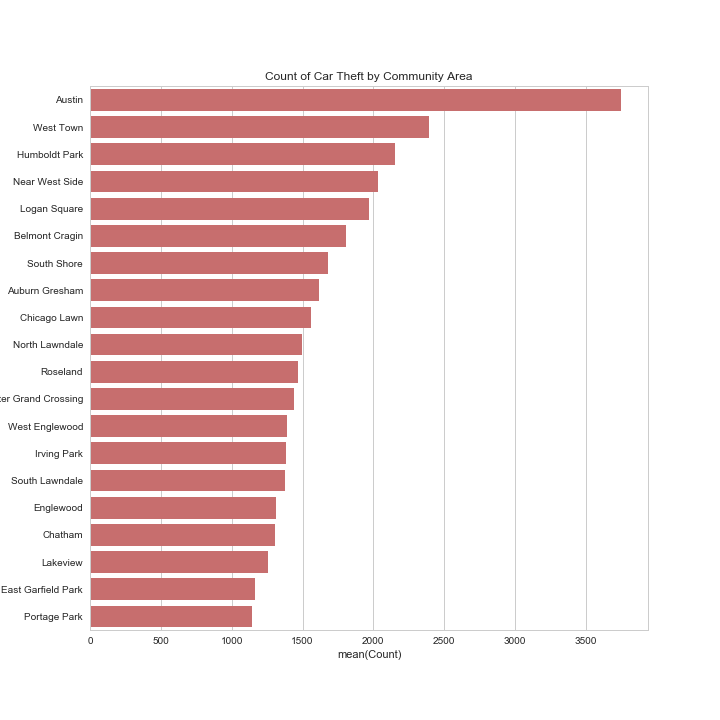

The file beside this chart, header and first rows:
, Area Name, Count
5, Austin, 3750
75, West Town, 2391
32, Humboldt Park, 2151
49, Near West Side, 2032
40, Logan Square, 1969
8, Belmont Cragin, 1805
65, South Shore, 1676
4, Auburn Gresham, 1616
15, Chicago Lawn, 1559
52, North Lawndale, 1494
61, Roseland, 1465
29, Greater Grand Crossing, 1441
70, West Englewood, 1387
34, Irving Park, 1385
64, South Lawndale, 1379
23, Englewood, 1309
14, Chatham, 1303
37, Lakeview, 1256
19, East Garfield Park, 1167
57, Portage Park, 1145
7, Avondale, 1101
50, New City, 1090
11, Brighton Park, 1077
42, Lower West Side, 1073
71, West Garfield Park, 1030
47, Near North Side, 984
73, West Pullman, 973
26, Gage Park, 928
62, South Chicago, 926
3, Ashburn, 896
38, Lincoln Park, 896
66, Uptown, 857
0, Albany Park, 855
28, Grand Boulevard, 841
74, West Ridge, 816
67, Washington Heights, 787
31, Hermosa, 723
76, Woodlawn, 641
68, Washington Park, 634
60, Rogers Park, 597
17, Douglas, 587
72, West Lawn, 586
21, Edgewater, 508
18, Dunning, 496
10, Bridgeport, 495
45, Morgan Park, 471
13, Calumet Heights, 471
39, Lincoln Square, 470
1, Archer Heights, 447
27, Garfield Ridge, 443
51, North Center, 416
41, Loop, 412
33, Hyde Park, 410
63, South Deering, 407
69, West Elsdon, 397
55, O'Hare, 392
43, McKinley Park, 389
36, Kenwood, 374
6, Avalon Park, 355
2, Armour Square, 347
... 17 more rows
